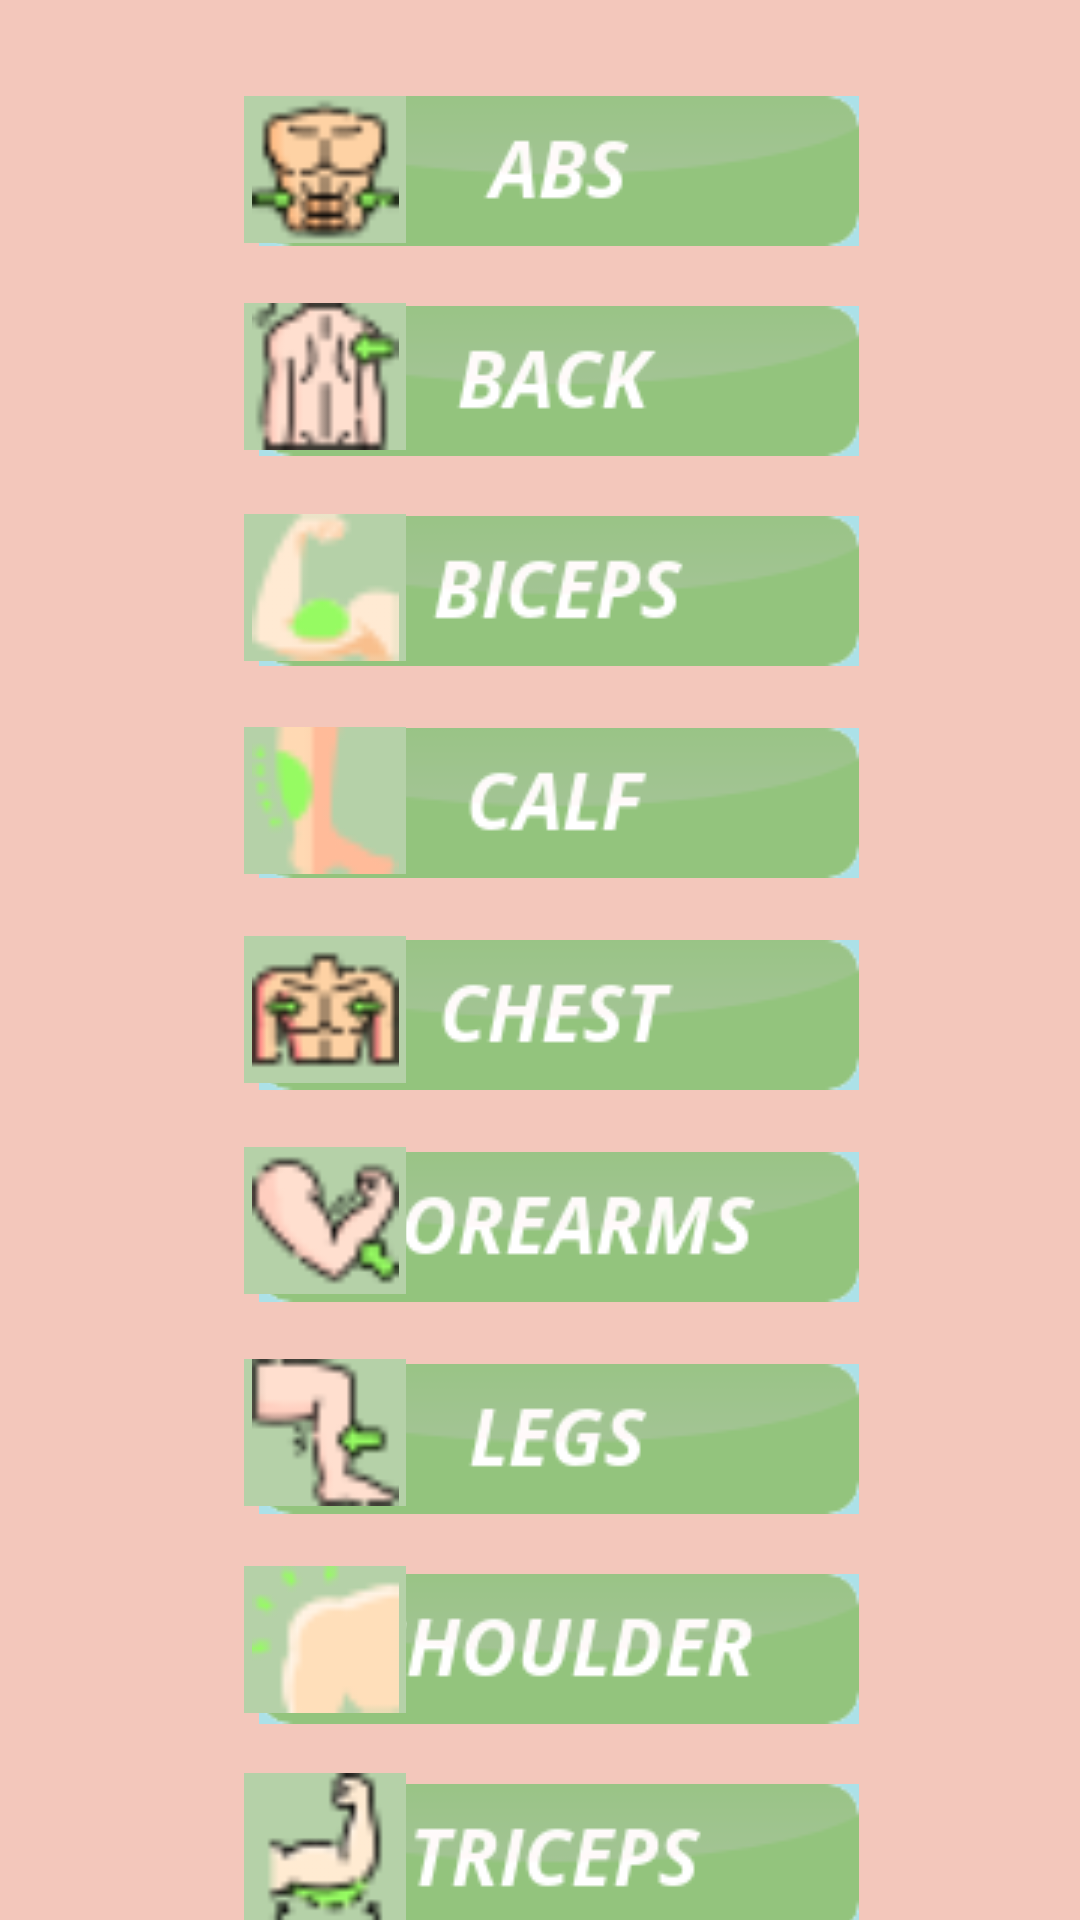

Android layout source for this screen:
<!-- AndroidManifest.xml: application theme Theme.Fit4LesFireBase -->
<!-- res/layout/activity_workouts.xml -->
<?xml version="1.0" encoding="utf-8"?>
<androidx.constraintlayout.widget.ConstraintLayout xmlns:android="http://schemas.android.com/apk/res/android"
    xmlns:app="http://schemas.android.com/apk/res-auto"
    xmlns:tools="http://schemas.android.com/tools"
    android:layout_width="match_parent"
    android:layout_height="match_parent"
    android:background="#F3C7BB"
    tools:context=".Workouts">

    <ImageButton
        android:id="@+id/buttonAbs"
        android:layout_width="wrap_content"
        android:layout_height="wrap_content"
        android:background="#FFACE1E8"
        app:layout_constraintBottom_toBottomOf="parent"
        app:layout_constraintEnd_toEndOf="parent"
        app:layout_constraintHorizontal_bias="0.54"
        app:layout_constraintStart_toStartOf="parent"
        app:layout_constraintTop_toTopOf="parent"
        app:layout_constraintVertical_bias="0.054"
        app:srcCompat="@drawable/button_abs"
        tools:ignore="SpeakableTextPresentCheck" />

    <ImageButton
        android:id="@+id/buttonLegs"
        android:layout_width="wrap_content"
        android:layout_height="wrap_content"
        android:layout_marginTop="20dp"
        android:background="#FFACE1E8"
        app:layout_constraintBottom_toBottomOf="parent"
        app:layout_constraintEnd_toEndOf="parent"
        app:layout_constraintHorizontal_bias="0.54"
        app:layout_constraintStart_toStartOf="parent"
        app:layout_constraintTop_toBottomOf="@+id/buttonForearms"
        app:layout_constraintVertical_bias="0.004"
        app:srcCompat="@drawable/button_legs"
        tools:ignore="SpeakableTextPresentCheck" />

    <ImageView
        android:id="@+id/imageView17"
        android:layout_width="54dp"
        android:layout_height="49dp"
        android:layout_marginTop="20dp"
        android:background="#B5D1A8"
        app:layout_constraintBottom_toBottomOf="parent"
        app:layout_constraintEnd_toEndOf="parent"
        app:layout_constraintHorizontal_bias="0.266"
        app:layout_constraintStart_toStartOf="parent"
        app:layout_constraintTop_toBottomOf="@+id/imageView16"
        app:layout_constraintVertical_bias="0.013"
        app:srcCompat="@drawable/leg_muscle" />

    <ImageView
        android:id="@+id/imageView7"
        android:layout_width="54dp"
        android:layout_height="49dp"
        android:background="#B5D1A8"
        app:layout_constraintBottom_toBottomOf="parent"
        app:layout_constraintEnd_toEndOf="parent"
        app:layout_constraintHorizontal_bias="0.266"
        app:layout_constraintStart_toStartOf="parent"
        app:layout_constraintTop_toTopOf="parent"
        app:layout_constraintVertical_bias="0.054"
        app:srcCompat="@drawable/abs_muscle" />

    <ImageButton
        android:id="@+id/buttonChest"
        android:layout_width="wrap_content"
        android:layout_height="wrap_content"
        android:layout_marginTop="20dp"
        android:background="#FFACE1E8"
        app:layout_constraintBottom_toBottomOf="parent"
        app:layout_constraintEnd_toEndOf="parent"
        app:layout_constraintHorizontal_bias="0.54"
        app:layout_constraintStart_toStartOf="parent"
        app:layout_constraintTop_toBottomOf="@+id/buttonCalf"
        app:layout_constraintVertical_bias="0.002"
        app:srcCompat="@drawable/button_chest"
        tools:ignore="SpeakableTextPresentCheck" />

    <ImageButton
        android:id="@+id/buttonForearms"
        android:layout_width="wrap_content"
        android:layout_height="wrap_content"
        android:layout_marginTop="20dp"
        android:background="#FFACE1E8"
        app:layout_constraintBottom_toBottomOf="parent"
        app:layout_constraintEnd_toEndOf="parent"
        app:layout_constraintHorizontal_bias="0.54"
        app:layout_constraintStart_toStartOf="parent"
        app:layout_constraintTop_toBottomOf="@+id/buttonChest"
        app:layout_constraintVertical_bias="0.003"
        app:srcCompat="@drawable/button_forearms"
        tools:ignore="SpeakableTextPresentCheck" />

    <ImageView
        android:id="@+id/imageView16"
        android:layout_width="54dp"
        android:layout_height="49dp"
        android:layout_marginTop="20dp"
        android:background="#B5D1A8"
        app:layout_constraintBottom_toBottomOf="parent"
        app:layout_constraintEnd_toEndOf="parent"
        app:layout_constraintHorizontal_bias="0.266"
        app:layout_constraintStart_toStartOf="parent"
        app:layout_constraintTop_toBottomOf="@+id/imageView15"
        app:layout_constraintVertical_bias="0.006"
        app:srcCompat="@drawable/forearm_muscle" />

    <ImageButton
        android:id="@+id/buttonTriceps"
        android:layout_width="wrap_content"
        android:layout_height="wrap_content"
        android:layout_marginTop="20dp"
        android:background="#FFACE1E8"
        app:layout_constraintBottom_toBottomOf="parent"
        app:layout_constraintEnd_toEndOf="parent"
        app:layout_constraintHorizontal_bias="0.54"
        app:layout_constraintStart_toStartOf="parent"
        app:layout_constraintTop_toBottomOf="@+id/buttonShoulders"
        app:layout_constraintVertical_bias="0.0"
        app:srcCompat="@drawable/button_triceps"
        tools:ignore="SpeakableTextPresentCheck" />

    <ImageButton
        android:id="@+id/buttonCalf"
        android:layout_width="wrap_content"
        android:layout_height="wrap_content"
        android:layout_marginTop="20dp"
        android:background="#FFACE1E8"
        app:layout_constraintBottom_toBottomOf="parent"
        app:layout_constraintEnd_toEndOf="parent"
        app:layout_constraintHorizontal_bias="0.54"
        app:layout_constraintStart_toStartOf="parent"
        app:layout_constraintTop_toBottomOf="@+id/buttonBiceps"
        app:layout_constraintVertical_bias="0.002"
        app:srcCompat="@drawable/button_calf"
        tools:ignore="SpeakableTextPresentCheck" />

    <ImageButton
        android:id="@+id/buttonShoulders"
        android:layout_width="wrap_content"
        android:layout_height="wrap_content"
        android:layout_marginTop="20dp"
        android:background="#FFACE1E8"
        app:layout_constraintBottom_toBottomOf="parent"
        app:layout_constraintEnd_toEndOf="parent"
        app:layout_constraintHorizontal_bias="0.54"
        app:layout_constraintStart_toStartOf="parent"
        app:layout_constraintTop_toBottomOf="@+id/buttonLegs"
        app:layout_constraintVertical_bias="0.0"
        app:srcCompat="@drawable/button_shoulder"
        tools:ignore="SpeakableTextPresentCheck" />

    <ImageButton
        android:id="@+id/buttonBack"
        android:layout_width="wrap_content"
        android:layout_height="wrap_content"
        android:layout_marginTop="20dp"
        android:background="#FFACE1E8"
        app:layout_constraintBottom_toBottomOf="parent"
        app:layout_constraintEnd_toEndOf="parent"
        app:layout_constraintHorizontal_bias="0.54"
        app:layout_constraintStart_toStartOf="parent"
        app:layout_constraintTop_toBottomOf="@+id/buttonAbs"
        app:layout_constraintVertical_bias="0.0"
        app:srcCompat="@drawable/button_back"
        tools:ignore="SpeakableTextPresentCheck" />

    <ImageView
        android:id="@+id/imageView19"
        android:layout_width="54dp"
        android:layout_height="49dp"
        android:layout_marginTop="20dp"
        android:background="#B5D1A8"
        app:layout_constraintBottom_toBottomOf="parent"
        app:layout_constraintEnd_toEndOf="parent"
        app:layout_constraintHorizontal_bias="0.266"
        app:layout_constraintStart_toStartOf="parent"
        app:layout_constraintTop_toBottomOf="@+id/imageView18"
        app:layout_constraintVertical_bias="0.012"
        app:srcCompat="@drawable/triceps_muscle" />

    <ImageView
        android:id="@+id/imageView18"
        android:layout_width="54dp"
        android:layout_height="49dp"
        android:layout_marginTop="20dp"
        android:background="#B5D1A8"
        app:layout_constraintBottom_toBottomOf="parent"
        app:layout_constraintEnd_toEndOf="parent"
        app:layout_constraintHorizontal_bias="0.266"
        app:layout_constraintStart_toStartOf="parent"
        app:layout_constraintTop_toBottomOf="@+id/imageView17"
        app:layout_constraintVertical_bias="0.0"
        app:srcCompat="@drawable/shoulder_muscle" />

    <ImageView
        android:id="@+id/imageView15"
        android:layout_width="54dp"
        android:layout_height="49dp"
        android:layout_marginTop="20dp"
        android:background="#B5D1A8"
        app:layout_constraintBottom_toBottomOf="parent"
        app:layout_constraintEnd_toEndOf="parent"
        app:layout_constraintHorizontal_bias="0.266"
        app:layout_constraintStart_toStartOf="parent"
        app:layout_constraintTop_toBottomOf="@+id/imageView14"
        app:layout_constraintVertical_bias="0.002"
        app:srcCompat="@drawable/chest_muscle" />

    <ImageView
        android:id="@+id/imageView12"
        android:layout_width="54dp"
        android:layout_height="49dp"
        android:layout_marginTop="20dp"
        android:background="#B5D1A8"
        app:layout_constraintBottom_toBottomOf="parent"
        app:layout_constraintEnd_toEndOf="parent"
        app:layout_constraintHorizontal_bias="0.266"
        app:layout_constraintStart_toStartOf="parent"
        app:layout_constraintTop_toBottomOf="@+id/imageView7"
        app:layout_constraintVertical_bias="0.0"
        app:srcCompat="@drawable/back_muscle" />

    <ImageButton
        android:id="@+id/buttonBiceps"
        android:layout_width="wrap_content"
        android:layout_height="wrap_content"
        android:layout_marginTop="20dp"
        android:background="#FFACE1E8"
        app:layout_constraintBottom_toBottomOf="parent"
        app:layout_constraintEnd_toEndOf="parent"
        app:layout_constraintHorizontal_bias="0.54"
        app:layout_constraintStart_toStartOf="parent"
        app:layout_constraintTop_toBottomOf="@+id/buttonBack"
        app:layout_constraintVertical_bias="0.0"
        app:srcCompat="@drawable/button_biceps"
        tools:ignore="SpeakableTextPresentCheck" />

    <ImageView
        android:id="@+id/imageView13"
        android:layout_width="54dp"
        android:layout_height="49dp"
        android:layout_marginTop="20dp"
        android:background="#B5D1A8"
        app:layout_constraintBottom_toBottomOf="parent"
        app:layout_constraintEnd_toEndOf="parent"
        app:layout_constraintHorizontal_bias="0.266"
        app:layout_constraintStart_toStartOf="parent"
        app:layout_constraintTop_toBottomOf="@+id/imageView12"
        app:layout_constraintVertical_bias="0.003"
        app:srcCompat="@drawable/biceps_muscle" />

    <ImageView
        android:id="@+id/imageView14"
        android:layout_width="54dp"
        android:layout_height="49dp"
        android:layout_marginTop="20dp"
        android:background="#B5D1A8"
        app:layout_constraintBottom_toBottomOf="parent"
        app:layout_constraintEnd_toEndOf="parent"
        app:layout_constraintHorizontal_bias="0.266"
        app:layout_constraintStart_toStartOf="parent"
        app:layout_constraintTop_toBottomOf="@+id/imageView13"
        app:layout_constraintVertical_bias="0.006"
        app:srcCompat="@drawable/calf_muscle" />

</androidx.constraintlayout.widget.ConstraintLayout>
<!-- resources referenced by this layout -->
<resources>
  <!-- drawable abs_muscle: png bitmap (drawable, 1344 bytes) -->
  <!-- drawable back_muscle: png bitmap (drawable, 1358 bytes) -->
  <!-- drawable biceps_muscle: png bitmap (drawable, 1928 bytes) -->
  <!-- drawable button_abs: png bitmap (drawable, 2682 bytes) -->
  <!-- drawable button_back: png bitmap (drawable, 3103 bytes) -->
  <!-- drawable button_biceps: png bitmap (drawable, 3369 bytes) -->
  <!-- drawable button_calf: png bitmap (drawable, 2602 bytes) -->
  <!-- drawable button_chest: png bitmap (drawable, 2997 bytes) -->
  <!-- drawable button_forearms: png bitmap (drawable, 4148 bytes) -->
  <!-- drawable button_legs: png bitmap (drawable, 2707 bytes) -->
  <!-- drawable button_shoulder: png bitmap (drawable, 4234 bytes) -->
  <!-- drawable button_triceps: png bitmap (drawable, 3562 bytes) -->
  <!-- drawable calf_muscle: png bitmap (drawable, 1673 bytes) -->
  <!-- drawable chest_muscle: png bitmap (drawable, 1231 bytes) -->
  <!-- drawable forearm_muscle: png bitmap (drawable, 1289 bytes) -->
  <!-- drawable leg_muscle: png bitmap (drawable, 1110 bytes) -->
  <!-- drawable shoulder_muscle: png bitmap (drawable, 1405 bytes) -->
  <!-- drawable triceps_muscle: png bitmap (drawable, 1920 bytes) -->
  <style name="Theme.Fit4LesFireBase" parent="Theme.MaterialComponents.DayNight.DarkActionBar">
          
          <item name="colorPrimary">@color/purple_500</item>
          <item name="colorPrimaryVariant">@color/purple_700</item>
          <item name="colorOnPrimary">@color/white</item>
          
          <item name="colorSecondary">@color/teal_200</item>
          <item name="colorSecondaryVariant">@color/teal_700</item>
          <item name="colorOnSecondary">@color/black</item>
          
          <item name="android:statusBarColor">?attr/colorPrimaryVariant</item>
          
      </style>
  <!-- not gathered from this repository: default colours our renderer supplied (Android Studio template values) -->
  <color name="purple_500">#FF6200EE</color>
  <color name="purple_700">#FF3700B3</color>
  <color name="teal_200">#FF03DAC5</color>
  <color name="teal_700">#FF018786</color>
  <color name="black">#FF000000</color>
  <color name="white">#FFFFFFFF</color>
</resources>
